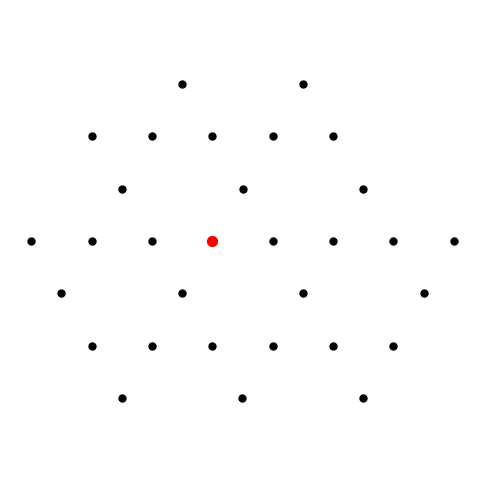

This figure's Python source:
from typing import Tuple, List
import numpy as np
import matplotlib.pyplot as plt
from scipy.spatial import KDTree
from collections import deque

class Tiling:
    def __init__(self, config:tuple, bond_length:float = 1, global_rotation:float = 0):
        self.config = config
        self.bond_length = bond_length
        self.global_rotation = global_rotation

        # angles between the bond vectors originating from the central vertex (fixed at (0,0)), starting at 0 (or global_rotation)
        self.vertex_spokes = self._get_vertex_spokes()

        # storage to keep track of calulated vertices and avoid duplicates, key is a unique position and value is an index
        self.vertex_registry = {}

        # list of vertex coordinates for plotting
        self.vertex_coords = []

    @staticmethod
    def _get_internal_angle(n_sides:int):
        # internal angle of a regular polygon, all interior angels add up to (n-2)*pi
        return (n_sides - 2) * np.pi / n_sides
    
    def _get_circumradius(self, n_sides:int):
        # vertex to center distance of a polygon -> circumradius R = a/(2sin(pi/n)) i.e. the radius of a circle inscribing the polygon
        return self.bond_length / (2 * np.sin(np.pi / n_sides))
    
    def _get_vertex_spokes(self):
        # calculate inner angles of the bonds (spokes) originating from the origin and determine the polygons adjacent to them
        
        spokes = []
        current = 0 + self.global_rotation * np.pi/180

        for i in range(len(self.config)):
            #determine adjacent polygons
            left_polygon = self.config[i] # counter clock-wise
            right_polygon = self.config[i-1] # clock-wise
            
            # store information of each spoke
            spokes.append({
                'angle': current,
                'left': left_polygon,
                'right': right_polygon,
                'index': i
            })

            # advance by internal angle of polygon on the left (next i n ccw order)
            internal = self._get_internal_angle(left_polygon)
            current += internal

        return spokes
    
    def _get_registry_key(self, vertex: np.ndarray):
        # round vertex coordinates to get unique key for avoiding duplicate storage 
        return (np.round(vertex[0], decimals=4), np.round(vertex[1], decimals=4))
    
    def generate(self, steps:int = 30):
        # generate all vertices from vertex config

        # check if config is possible
        exterior_sum = np.sum([self._get_internal_angle(n) for n in self.config])
        if not np.isclose(exterior_sum, 2*np.pi):
            raise ValueError(f"WARNING: Angles sum to {(exterior_sum*180/np.pi):.1f}°, not 360°. Not a valid vertex configuration.")
        
        # calculate total number of vertices in the vertex figure given by the config and then multiply by the amount of steps to repeat the vertex figure
        #n_vertices = steps*np.sum([n for n in self.config])

        # generate the tiling starting from a central vertex figure (origin) and initialize in storage
        origin = np.array([0.0, 0.0])
        self.vertex_registry[self._get_registry_key(origin)] = 0
        self.vertex_coords.append(origin)

        # initialize a "slider" where: the current vertex (first entry) is placed on the last spoke (third entry) rotated around a reference vertex (second entry)
        slider = deque([(0, None, None)]) 

        # iterate in order of the slider entries until the maximum number of vertices has been calculated
        while slider and len(self.vertex_coords) < steps:
            # get current vertex index and index of the reference vertex the spokes are rotated around, then remove them from slider 
            current_id, reference_id, last_spoke = slider.popleft()

            # get current vertex coordinates from corresponding index 
            current_coord = self.vertex_coords[current_id]
            if current_id < 11:
                print(current_id, reference_id, last_spoke)
                print(current_coord)

            # initialize starting spoke rotation if no reference vertex exists
            rotation = 0.0

            if reference_id is not None:
                # get reference vertex coordinates from corresponding index (if it exists)
                reference_coord = self.vertex_coords[reference_id]

                # bond vector pointing back to previous vertex and its angle starting from 0
                bond_vec = reference_coord - current_coord
                bond_angle = np.arctan2(bond_vec[1], bond_vec[0])

                # next spoke must have matching adjacent polygons
                match_left = last_spoke['right']
                match_right = last_spoke['left']
 
                find_match = None

                for spoke in self.vertex_spokes:
                    if spoke['left'] == match_left and spoke['right'] == match_right:
                        find_match = spoke
                        break 

                if find_match is None:
                    continue 

                # the bond vector has to align with the matching last spoke originating from the reference vertex
                # thus we have to find the rotation such that vertex_angle + rotation = bond_angle
                # to minimize the rotation angle it suffices to rotate up to the first vertex angle
                rotation = bond_angle - find_match['angle']

            # find the neighboring vertices to the current vertex
            for spoke in self.vertex_spokes:
                # get the current angle after rotation
                current_angle = spoke['angle'] + rotation

                # calulate the neighbor coordinates
                x = current_coord[0] + self.bond_length*np.cos(current_angle)
                y = current_coord[1] + self.bond_length*np.sin(current_angle)
                new_coord = np.array([x,y])

                # generate a new registry key and check if neighbor already exists
                check_key = self._get_registry_key(new_coord)

                if check_key in self.vertex_registry:
                    # already exists, do nothing
                    continue # new_id = self.vertex_registry[check_key]
                else:
                    # does not yet exist, create new point
                    new_id = len(self.vertex_coords)
                    self.vertex_registry[check_key] = new_id
                    self.vertex_coords.append(new_coord)

                    # add new pair to slider
                    slider.append((new_id, current_id, spoke))

    def plot(self, mark_central_vertex:bool = True, show_edges:bool = True):
        # plot the tiling
        
        coords = np.array(self.vertex_coords)

        plt.figure(figsize=(6, 6))
    
        # mark central vertex
        if mark_central_vertex:
            plt.scatter(coords[0,0], coords[0,1], c='red', s=50, zorder=10)

        # plot vertices
        plt.scatter(coords[:,0], coords[:,1], c='black', s=25)

        # plot edges by finding nearest neighbors using KDTree ball search method 
        if show_edges:
            tree = KDTree(coords)
            search_radius = self.bond_length * (1 + 1e-5) # add small epsilon for tolerance 

            edges = set() # use undirected set to avoid drawing edges twice (automatic duplicate removal)

            for i, point in enumerate(coords):
                neighbors = tree.query_ball_point(point, r=search_radius) # search for indices of NN inside distance of side length 

                for j in neighbors: # exclude the vertex itself
                    if j == i:
                        continue
                    k, l = sorted((i, j)) # sort to avoid duplicate storing
                    edges.add((k, l))

            for i, j in edges:
                plt.plot([coords[i,0], coords[j,0]], [coords[i,1], coords[j,1]], color='black', linewidth=0.6)
        else:
            pass
        
        # if label==None:
        #     label = f"{config}"
        # plt.title("Vertex Configuration: " + label, fontsize = 14)
        plt.axis('equal')
        plt.axis('off')
        plt.grid(False, alpha=0.3)
        plt.show()



archimedean = {
    'triangular' : [(3,3,3,3,3,3), r'$(3^6)$'],
    'square' : [(4,4,4,4), r'$(4^4)$'],
    'hexagonal' : [(6,6,6), r'$(6^3)$'],
    'kagome' : [(3,6,3,6), r'$(3.6.3.6)$'],
    'snub_square' : [(3,3,4,3,4), r'$(3^2.4.3.4)$'],
    'truncated_square' : [(4,8,8), r'$(4.8^2)$'],
    'truncated_hexagonal' : [(3,12,12), r'$(3.12^2)$'],
    'snub_trihexagonal' : [(3,3,3,3,6), r'$(3^4.6)$'],
    'truncated_trihexagonal' : [(4,6,12), r'$(4.6.12)$'],
    'rhombitrihexagonal' : [(3,4,6,4), r'$(3.4.6.4)$'],
    'elongated_triangular' : [(3,3,3,4,4), r'$(3^3.4^2)$'],
}
# snub_square, snub_trihexagonal, truncated_trihexagonal, elongated_triangular

tiling = archimedean.get('kagome')[0]

lattice = Tiling(tiling, global_rotation=0)
lattice.generate()
lattice.plot(show_edges=False)
